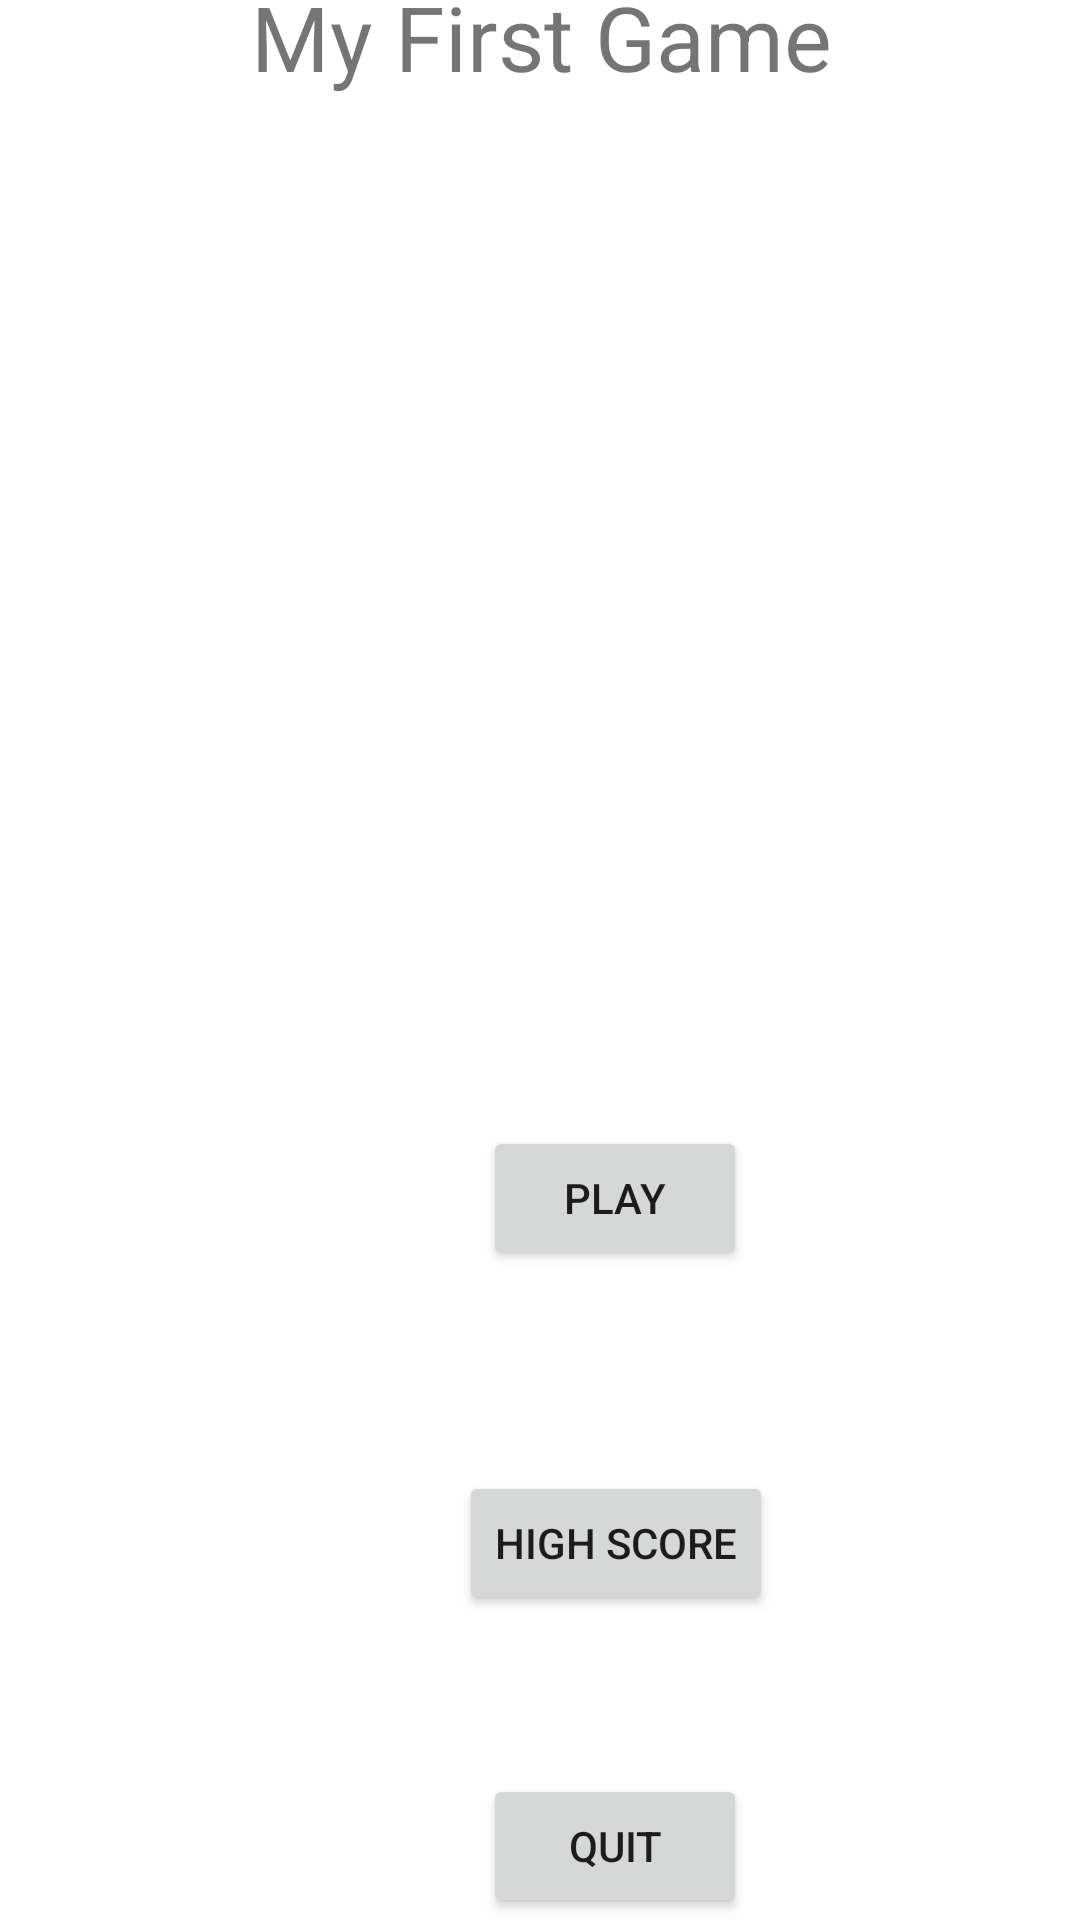

Here is an Android app screen rendered from its layout file. Give the layout XML and the strings, colors and styles it references.
<!-- AndroidManifest.xml: application theme Theme.Simplegame -->
<!-- res/layout/activity_main.xml -->
<?xml version="1.0" encoding="utf-8"?>
<androidx.constraintlayout.widget.ConstraintLayout xmlns:android="http://schemas.android.com/apk/res/android"
    xmlns:app="http://schemas.android.com/apk/res-auto"
    xmlns:tools="http://schemas.android.com/tools"
    android:layout_width="match_parent"
    android:layout_height="match_parent"
    tools:context=".MainActivity">

    <TextView
        android:id="@+id/textView"
        android:layout_width="wrap_content"
        android:layout_height="wrap_content"
        android:layout_marginStart="109dp"
        android:layout_marginTop="98dp"
        android:layout_marginEnd="108dp"
        android:layout_marginBottom="28dp"
        android:text="My First Game"
        android:textSize="30sp"
        app:layout_constraintBottom_toTopOf="@+id/imageView"
        app:layout_constraintEnd_toEndOf="parent"
        app:layout_constraintStart_toStartOf="parent"
        app:layout_constraintTop_toTopOf="parent" />

    <ImageView
        android:id="@+id/imageView"
        android:layout_width="137dp"
        android:layout_height="197dp"
        android:layout_marginStart="150dp"
        android:layout_marginTop="28dp"
        android:layout_marginEnd="150dp"
        android:layout_marginBottom="44dp"
        app:layout_constraintBottom_toTopOf="@+id/buttonPlay"
        app:layout_constraintEnd_toEndOf="parent"
        app:layout_constraintStart_toStartOf="parent"
        app:layout_constraintTop_toBottomOf="@+id/textView"
        app:srcCompat="@mipmap/ic_launcher"
        tools:srcCompat="@drawable/ic_launcher_background" />

    <Button
        android:id="@+id/buttonPlay"
        android:layout_width="wrap_content"
        android:layout_height="wrap_content"
        android:layout_marginStart="161dp"
        android:layout_marginTop="46dp"
        android:layout_marginEnd="162dp"
        android:layout_marginBottom="67dp"
        android:onClick="onClick"
        android:text="Play"
        app:layout_constraintBottom_toTopOf="@+id/buttonHighSore"
        app:layout_constraintEnd_toEndOf="parent"
        app:layout_constraintHorizontal_bias="0.0"
        app:layout_constraintStart_toStartOf="parent"
        app:layout_constraintTop_toBottomOf="@+id/imageView" />

    <Button
        android:id="@+id/buttonHighSore"
        android:layout_width="wrap_content"
        android:layout_height="wrap_content"
        android:layout_marginStart="153dp"
        android:layout_marginEnd="153dp"
        android:layout_marginBottom="43dp"
        android:onClick="HighScreCick"
        android:text="High score"
        app:layout_constraintBottom_toTopOf="@+id/button3"
        app:layout_constraintEnd_toEndOf="parent"
        app:layout_constraintHorizontal_bias="0.0"
        app:layout_constraintStart_toStartOf="parent"
        app:layout_constraintTop_toBottomOf="@+id/buttonPlay"
        tools:ignore="OnClick" />

    <Button
        android:id="@+id/button3"
        android:layout_width="wrap_content"
        android:layout_height="wrap_content"
        android:layout_marginStart="161dp"
        android:layout_marginTop="10dp"
        android:layout_marginBottom="107dp"
        android:text="Quit"
        app:layout_constraintBottom_toBottomOf="parent"
        app:layout_constraintStart_toStartOf="parent"
        app:layout_constraintTop_toBottomOf="@+id/buttonHighSore" />
</androidx.constraintlayout.widget.ConstraintLayout>
<!-- resources referenced by this layout -->
<resources>
  <style name="Theme.Simplegame" parent="Theme.MaterialComponents.DayNight.DarkActionBar">
          
          <item name="colorPrimary">@color/purple_500</item>
          <item name="colorPrimaryVariant">@color/purple_700</item>
          <item name="colorOnPrimary">@color/white</item>
          
          <item name="colorSecondary">@color/teal_200</item>
          <item name="colorSecondaryVariant">@color/teal_700</item>
          <item name="colorOnSecondary">@color/black</item>
          
          <item name="android:statusBarColor">?attr/colorPrimaryVariant</item>
          
      </style>
  <!-- not gathered from this repository: default colours our renderer supplied (Android Studio template values) -->
  <color name="purple_500">#FF6200EE</color>
  <color name="purple_700">#FF3700B3</color>
  <color name="teal_200">#FF03DAC5</color>
  <color name="teal_700">#FF018786</color>
  <color name="black">#FF000000</color>
  <color name="white">#FFFFFFFF</color>
</resources>
